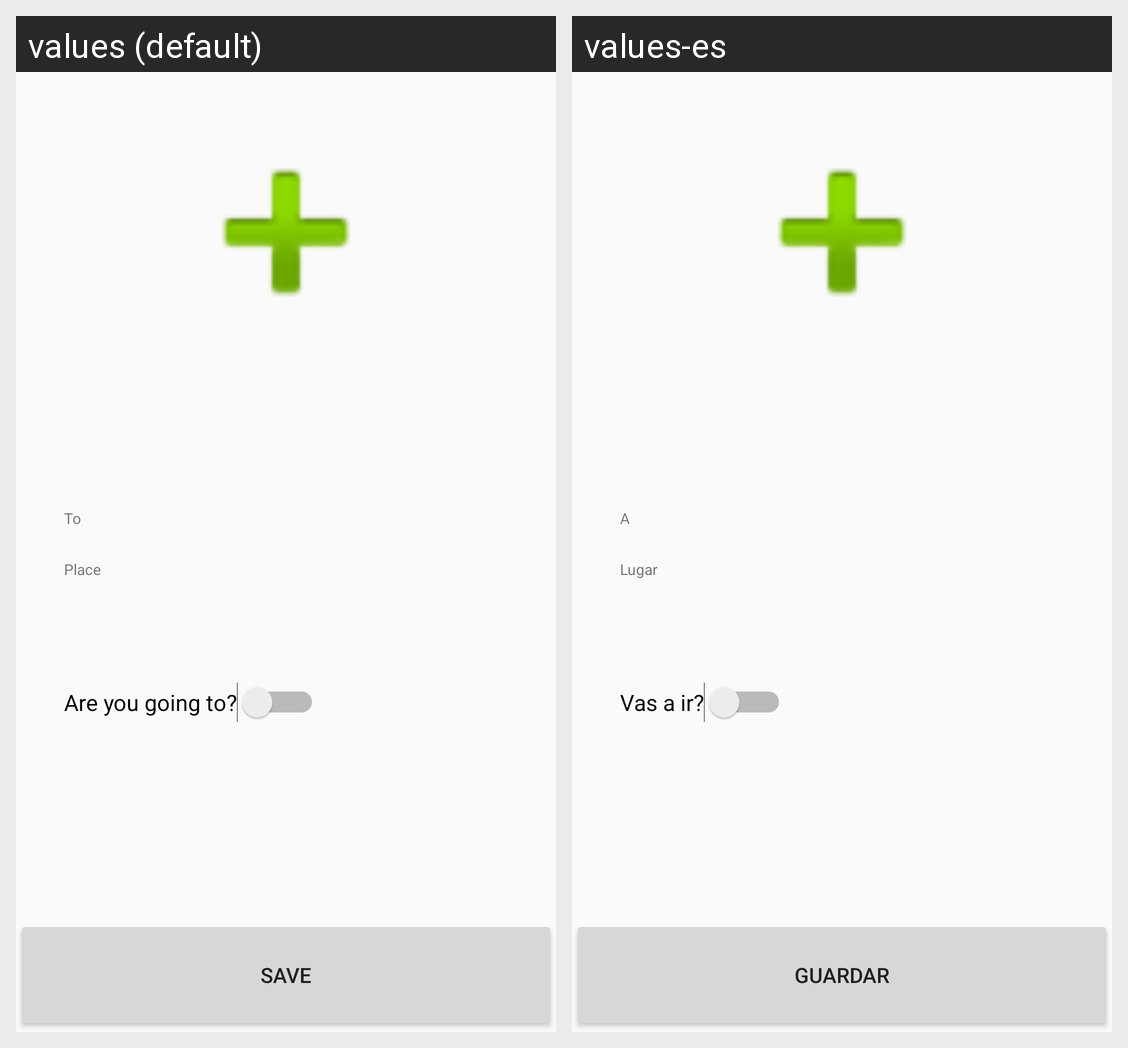

The Android screen above is rendered under two locales of the same app. Produce the string resources it draws, with the default and per-locale values.
Android screen res/layout/activity_event_going.xml rendered under 2 locales, left to right: values (default), values-es. Device: Nexus 5 (rendered at 1080×1920; each locale shown at half size, 540×960, under a caption strip naming it); theme AppTheme.
Strings drawn on this screen, with the default value and each locale's value (text and hints the layout hard-codes, and strings that could not be matched under every locale, appear in the picture but are not listed):

to
  values: To
  values-es: A

place
  values: Place
  values-es: Lugar

going
  values: Are you going to?
  values-es: Vas a ir?

save
  values: Save
  values-es: Guardar
